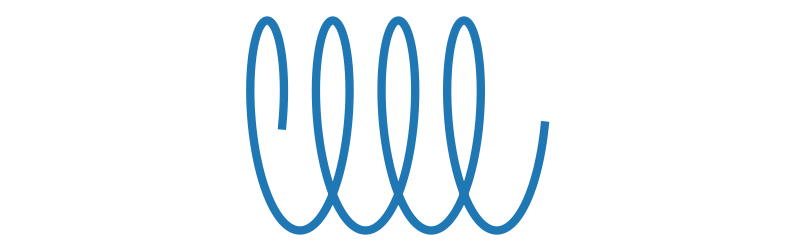

Generate this figure with matplotlib:
import numpy as np
import matplotlib.pyplot as plt


# 1. Increase the global font size
plt.rcParams.update({'font.size': 16}) 

# 2. Make the lines thicker so they don't disappear on the page
plt.rcParams.update({'lines.linewidth': 5.0})




def draw_spring(x_start, x_end, y_center=0, coils=4,
                         radius=4.0, aspect=0.3, end_ratio=0.0, points=2000):

    L = x_end - x_start
    t = np.linspace(0, 1, points)
    
    theta = 2 * np.pi * coils * t
    
    # Create envelope that only affects X amplitude at ends
    end_pts = int(points * end_ratio)
    envelope = np.ones(points)
    
    # ONLY dampen X oscillation at ends, not Y
    if end_pts > 0:
        # Linear ramp for X amplitude only
        ramp = np.linspace(0, 1, end_pts)
        envelope[:end_pts] = ramp
        envelope[-end_pts:] = ramp[::-1]
    
    # X with amplitude damping, Y with flat ends
    x = x_start + L * t + aspect * radius * envelope * np.cos(theta)
    y = y_center + radius * np.sin(theta)
    
    # Flatten Y at ends
    # y[:end_pts] = y_center
    # y[-end_pts:] = y_center
    
    return x, y




# Example usage
plt.figure(figsize=(10, 3))

# Draw spring
x, y = draw_spring(0, 10)
plt.plot(x, y, linewidth =6.0)

# # Add straight ends (important for realism)
# plt.plot([ -0.5, 0 ], [0, 0], linewidth=3)   # left connector
# plt.plot([10, 10.5], [0, 0], linewidth=3)   # right connector

# # Mass blocks
# plt.scatter([-0.5, 10.5], [0, 0], s=200)

plt.axis('equal')
plt.axis('off')
plt.savefig('spring_pic.png', dpi=300, bbox_inches='tight')
plt.show()
